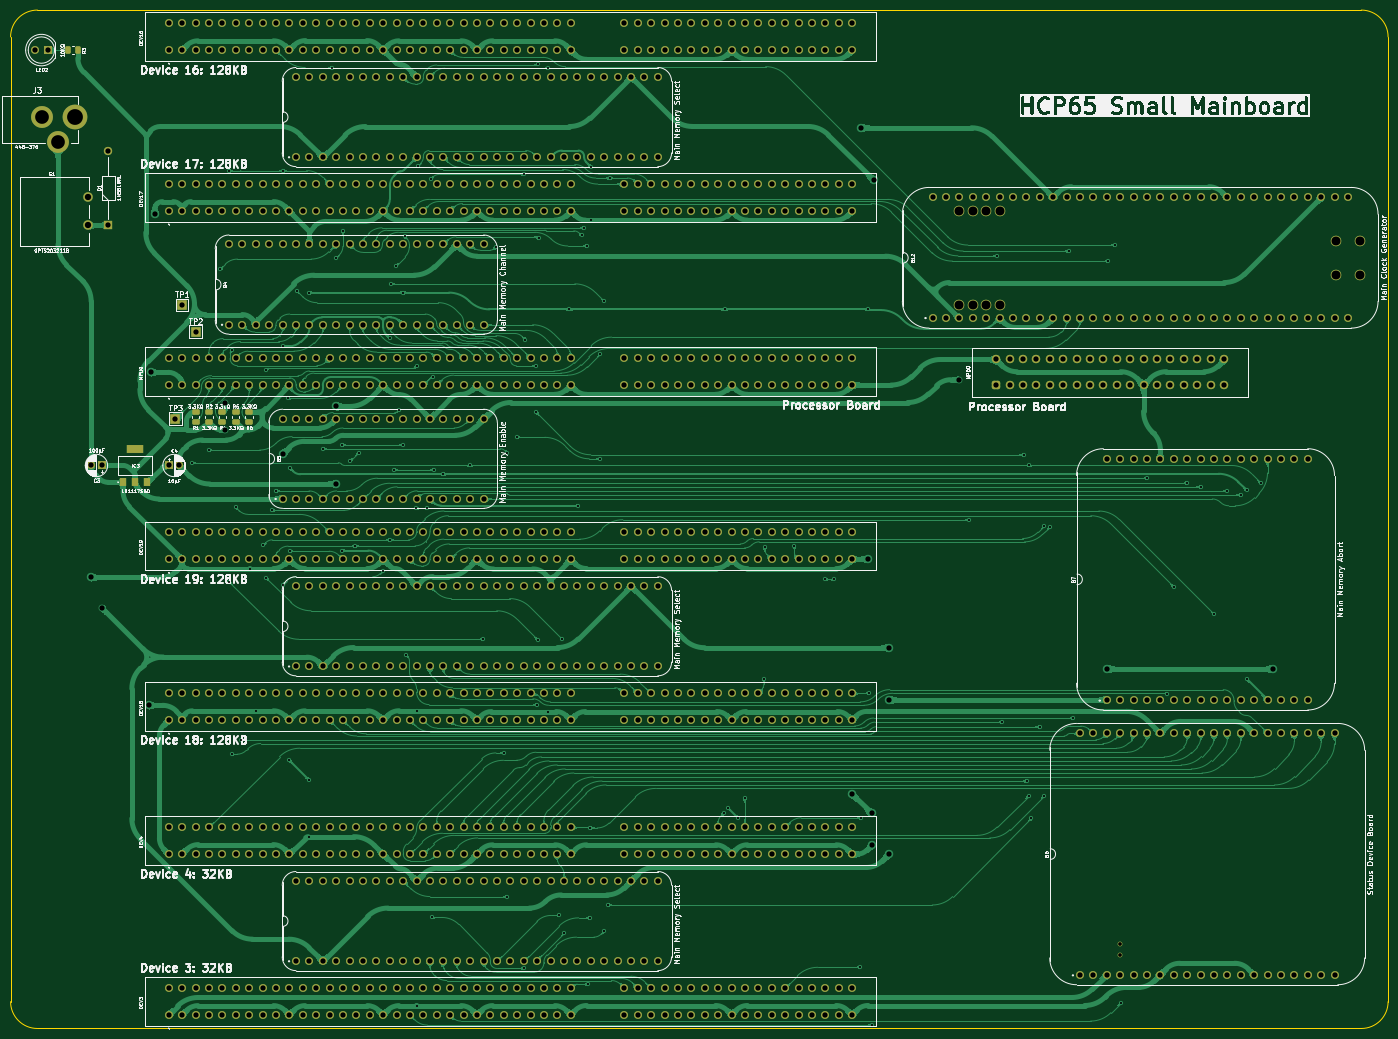
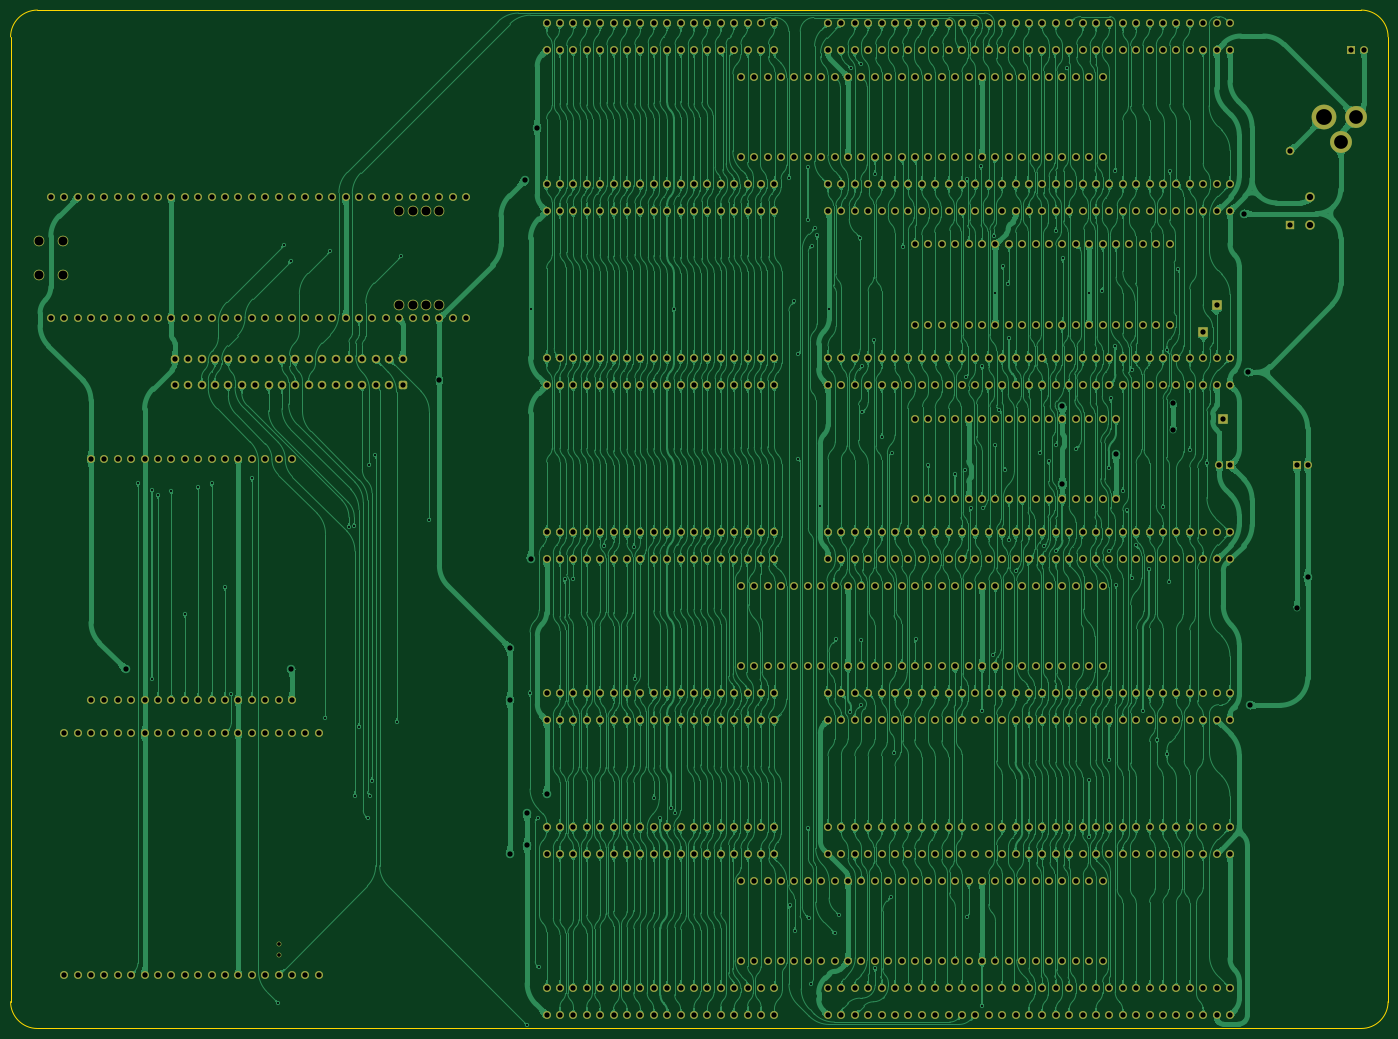
Circuit board: 9 layer files. Board 261.1 x 193.0 mm.
- bottom_copper: Mainboard Small-B_Cu.gbl (1354654 bytes)
- bottom_mask: Mainboard Small-B_Mask.gbs (29296 bytes)
- bottom_silk: Mainboard Small-B_Silkscreen.gbo (469 bytes)
- outline: Mainboard Small-Edge_Cuts.gm1 (997 bytes)
- top_copper: Mainboard Small-F_Cu.gtl (609141 bytes)
- top_mask: Mainboard Small-F_Mask.gts (30202 bytes)
- top_silk: Mainboard Small-F_Silkscreen.gto (277667 bytes)
- drill: Mainboard Small-NPTH.drl (564 bytes)
- drill: Mainboard Small-PTH.drl (14385 bytes)

=== bottom_copper: Mainboard Small-B_Cu.gbl (1354654 bytes, source omitted) ===
=== bottom_mask: Mainboard Small-B_Mask.gbs (29296 bytes, source omitted) ===
=== bottom_silk: Mainboard Small-B_Silkscreen.gbo ===
%TF.GenerationSoftware,KiCad,Pcbnew,8.0.4*%
%TF.CreationDate,2024-09-10T17:37:10+02:00*%
%TF.ProjectId,Mainboard Small,4d61696e-626f-4617-9264-20536d616c6c,rev?*%
%TF.SameCoordinates,PX2b9a1c0PY10f4d20*%
%TF.FileFunction,Legend,Bot*%
%TF.FilePolarity,Positive*%
%FSLAX46Y46*%
G04 Gerber Fmt 4.6, Leading zero omitted, Abs format (unit mm)*
G04 Created by KiCad (PCBNEW 8.0.4) date 2024-09-10 17:37:10*
%MOMM*%
%LPD*%
G01*
G04 APERTURE LIST*
G04 APERTURE END LIST*
M02*

=== outline: Mainboard Small-Edge_Cuts.gm1 ===
%TF.GenerationSoftware,KiCad,Pcbnew,8.0.4*%
%TF.CreationDate,2024-09-10T17:37:10+02:00*%
%TF.ProjectId,Mainboard Small,4d61696e-626f-4617-9264-20536d616c6c,rev?*%
%TF.SameCoordinates,PX2b9a1c0PY10f4d20*%
%TF.FileFunction,Profile,NP*%
%FSLAX46Y46*%
G04 Gerber Fmt 4.6, Leading zero omitted, Abs format (unit mm)*
G04 Created by KiCad (PCBNEW 8.0.4) date 2024-09-10 17:37:10*
%MOMM*%
%LPD*%
G01*
G04 APERTURE LIST*
%TA.AperFunction,Profile*%
%ADD10C,0.100000*%
%TD*%
G04 APERTURE END LIST*
D10*
X226060000Y2500000D02*
G75*
G02*
X231140000Y-2580000I0J-5080000D01*
G01*
X226060001Y-190540001D02*
X-24891998Y-190540000D01*
X231140001Y-185460001D02*
X231140000Y-2580000D01*
X226060000Y2500000D02*
X-24891998Y2500000D01*
X-29971998Y-185460000D02*
X-29971998Y-2580000D01*
X231140001Y-185460001D02*
G75*
G02*
X226060001Y-190540001I-5080001J1D01*
G01*
X-24891998Y-190540000D02*
G75*
G02*
X-29972000Y-185460000I-2J5080000D01*
G01*
X-29971998Y-2580000D02*
G75*
G02*
X-24891998Y2499998I5079998J0D01*
G01*
M02*

=== top_copper: Mainboard Small-F_Cu.gtl (609141 bytes, source omitted) ===
=== top_mask: Mainboard Small-F_Mask.gts (30202 bytes, source omitted) ===
=== top_silk: Mainboard Small-F_Silkscreen.gto (277667 bytes, source omitted) ===
=== drill: Mainboard Small-NPTH.drl ===
M48
; DRILL file {KiCad 8.0.4} date 2024-09-10T17:37:12+0200
; FORMAT={-:-/ absolute / inch / decimal}
; #@! TF.CreationDate,2024-09-10T17:37:12+02:00
; #@! TF.GenerationSoftware,Kicad,Pcbnew,8.0.4
; #@! TF.FileFunction,NonPlated,1,2,NPTH
FMAT,2
INCH
; #@! TA.AperFunction,NonPlated,NPTH,ComponentDrill
T1C0.0276
; #@! TA.AperFunction,NonPlated,NPTH,ComponentDrill
T2C0.0669
%
G90
G05
T1
X7.099Y-6.8723
X7.099Y-6.951
T2
X5.9Y-1.4
X5.9Y-2.1
X6.0Y-1.4
X6.0Y-2.1
X6.1Y-1.4
X6.1Y-2.1
X6.2Y-1.4
X6.2Y-2.1
X8.7114Y-1.622
X8.7114Y-1.878
X8.8886Y-1.622
X8.8886Y-1.878
M30

=== drill: Mainboard Small-PTH.drl (14385 bytes, source omitted) ===
